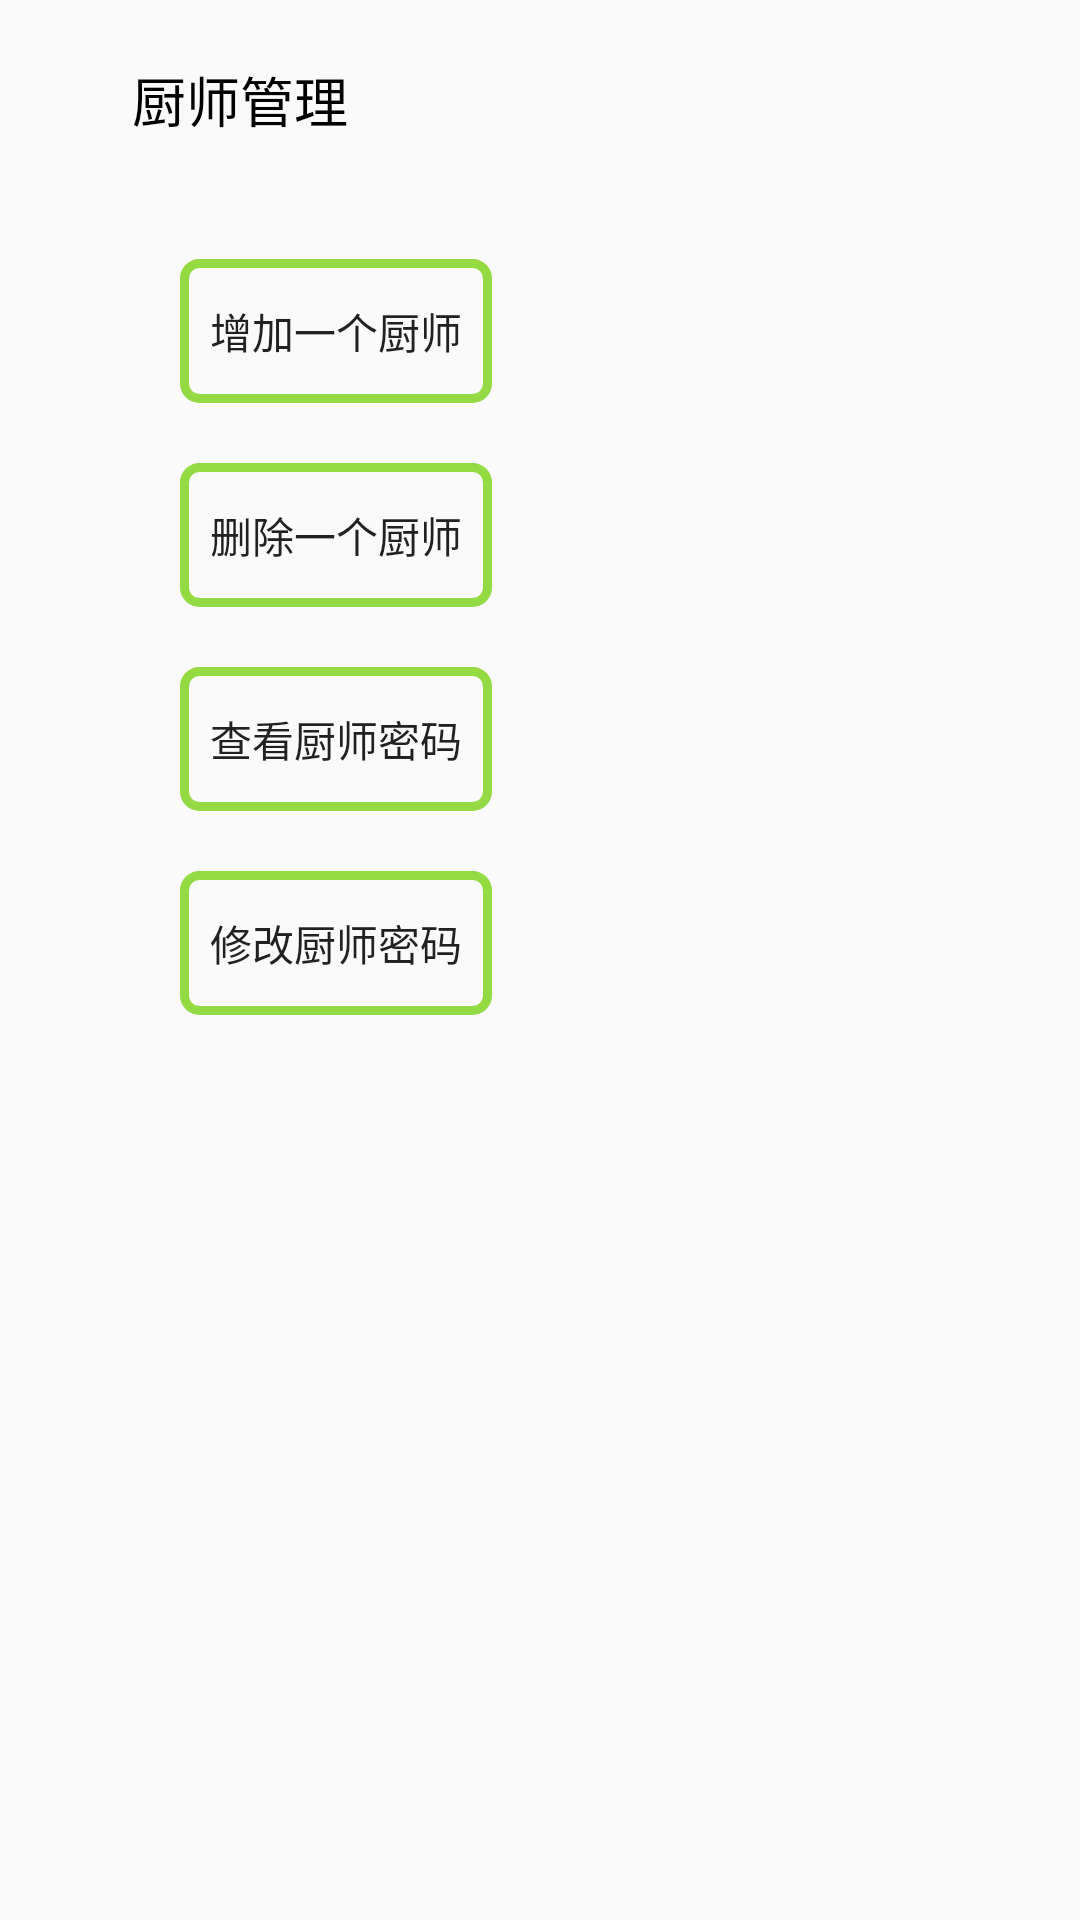

Produce the Android XML layout that renders to this screen, including the resource entries it uses.
<!-- AndroidManifest.xml: application theme AppTheme -->
<!-- res/layout/admin_cookmanage_fragment.xml -->
<?xml version="1.0" encoding="utf-8"?>
<RelativeLayout xmlns:android="http://schemas.android.com/apk/res/android"
    android:layout_width="match_parent"
    android:layout_height="match_parent"
    android:padding="20dp" >

    <TableRow
        android:id="@+id/cookmanage_row1"
        android:layout_height="wrap_content"
        android:layout_width="wrap_content"
        android:layout_alignParentLeft="true"
        android:layout_alignParentTop="true"
        android:gravity="center">

        <Button
            android:id="@+id/cookmanage_return"
            android:background="@drawable/ic_return"
            android:layout_width="24dp"
            android:layout_height="24dp" />

        <TextView
            android:layout_width="wrap_content"
            android:layout_height="wrap_content"
            android:textColor="#000000"
            android:textSize="18sp"
            android:text="厨师管理" />
    </TableRow>

    <Button
        android:id="@+id/cookmanage_addcook"
        android:layout_width="wrap_content"
        android:layout_height="wrap_content"
        android:layout_below="@+id/cookmanage_row1"
        android:layout_marginTop="40dp"
        android:layout_alignParentLeft="true"
        android:layout_marginLeft="40dp"
        android:paddingLeft="10dp"
        android:paddingRight="10dp"
        android:background="@drawable/buttonstyle2"
        android:text="增加一个厨师" />

    <Button
        android:id="@+id/cookmanage_deletecook"
        android:layout_width="wrap_content"
        android:layout_height="wrap_content"
        android:layout_below="@+id/cookmanage_addcook"
        android:layout_marginTop="20dp"
        android:layout_alignParentLeft="true"
        android:layout_marginLeft="40dp"
        android:paddingLeft="10dp"
        android:paddingRight="10dp"
        android:background="@drawable/buttonstyle2"
        android:text="删除一个厨师" />

    <Button
        android:id="@+id/cookmanage_lookcookpwd"
        android:layout_width="wrap_content"
        android:layout_height="wrap_content"
        android:layout_below="@+id/cookmanage_deletecook"
        android:layout_marginTop="20dp"
        android:layout_alignParentLeft="true"
        android:layout_marginLeft="40dp"
        android:paddingLeft="10dp"
        android:paddingRight="10dp"
        android:background="@drawable/buttonstyle2"
        android:text="查看厨师密码" />

    <Button
        android:id="@+id/cookmanage_modifycookpwd"
        android:layout_width="wrap_content"
        android:layout_height="wrap_content"
        android:layout_below="@+id/cookmanage_lookcookpwd"
        android:layout_marginTop="20dp"
        android:layout_alignParentLeft="true"
        android:layout_marginLeft="40dp"
        android:paddingLeft="10dp"
        android:paddingRight="10dp"
        android:background="@drawable/buttonstyle2"
        android:text="修改厨师密码" />

</RelativeLayout>
<!-- resources referenced by this layout -->
<resources>
  <!-- drawable buttonstyle2 (drawable) -->
  <?xml version="1.0" encoding="utf-8"?>
  <shape xmlns:android="http://schemas.android.com/apk/res/android">
      <solid android:color="#00ffffff" />
      <stroke android:width="3dp" android:color="#94DA43" />
      <corners android:radius="5dp" />
      <padding android:left="2dp" android:top="2dp" android:right="2dp" android:bottom="2dp" />
  </shape>
  <style name="AppTheme" parent="Theme.AppCompat.Light.DarkActionBar">
          
          <item name="colorPrimary">#484C4C</item>
          <item name="colorPrimaryDark">#484C4C</item>
          <item name="colorAccent">@color/colorAccent</item>
      </style>
  <!-- not gathered from this repository: default colours our renderer supplied (Android Studio template values) -->
  <color name="colorAccent">#FF03DAC5</color>
</resources>
